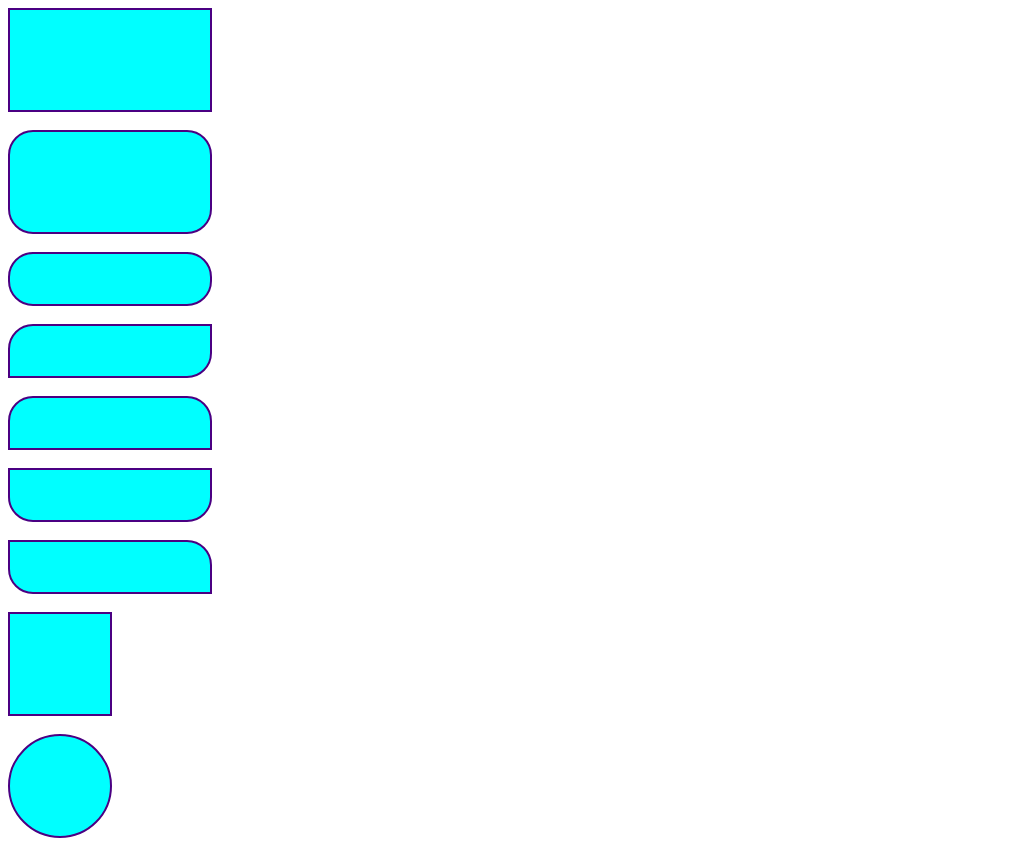

Give the HTML and CSS whose rendering is this image.

<!DOCTYPE html>
<html lang="en">
<head>
    <meta charset="UTF-8">
    <meta name="viewport" content="width=device-width, initial-scale=1.0">
    <title>Document</title>
    <style>
        #div1{
            width: 200px;
            height: 100px;
            border: 2px solid indigo;
            background-color: aqua;
        }
        #div2{
            width: 200px;
            height: 100px;
            border: 2px solid indigo;
            background-color: aqua;
            border-radius: 25px;
        }
        #div3{
            width: 200px;
            height: 50px;
            border: 2px solid indigo;
            background-color: aqua;
            border-radius: 25px;
        }
        #div4{
            width: 200px;
            height: 50px;
            border: 2px solid indigo;
            background-color: aqua;
            border-top-left-radius: 25px;
            border-bottom-right-radius: 25px;
        }
        #div5{
            width: 200px;
            height: 50px;
            border: 2px solid indigo;
            background-color: aqua;
            border-top-left-radius: 25px;
            border-top-right-radius: 25px;
        }
        #div6{
            width: 200px;
            height: 50px;
            border: 2px solid indigo;
            background-color: aqua;
            border-bottom-left-radius: 25px;
            border-bottom-right-radius: 25px;
        }
        #div7{
            width: 200px;
            height: 50px;
            border: 2px solid indigo;
            background-color: aqua;
            border-bottom-left-radius: 25px;
            border-top-right-radius: 25px;
        }
        #div8{
            width: 100px;
            height: 100px;
            border: 2px solid indigo;
            background-color: aqua;
        }
        #div9{
            width: 100px;
            height: 100px;
            border: 2px solid indigo;
            background-color: aqua;
            border-radius: 60px;
        }
    </style>
</head>
<body>
    <div id="div1"></div>
    <br>
    <div id="div2"></div>
    <br>
    <div id="div3"></div>
    <br>
    <div id="div4"></div>
    <br>
    <div id="div5"></div>
    <br>
    <div id="div6"></div>
    <br>
    <div id ="div7"></div>
    <br>
    <div id="div8"></div>
    <br>
    <div id = "div9"></div>
    <br>
</body>
</html>
